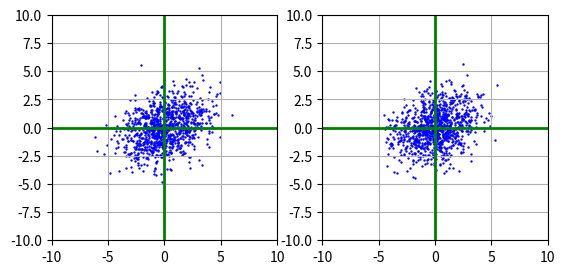

Python code for this plot:

import numpy as np
import matplotlib.pyplot as ply


def std_normal(size=1000):

    mean = [0, 0]
    cov  = np.matrix([[1, 0], [0, 1]])
    XY = np.random.multivariate_normal(mean, cov, size)

    fig = ply.figure()
    ax = fig.add_subplot(211)

    X = XY[:, 0]
    Y = XY[:, 1]

    b = 5
    ax.set_xlim(-b, b)
    ax.set_ylim(-b, b)
    ax.grid("on")
    ax.axhline(y = 0, color="blue", linewidth=2)
    ax.axvline(x = 0, color="blue", linewidth=2)
    ax.set_aspect("equal", adjustable="box")

    ax.scatter(X, Y, color="blue", marker="o", s=.5)

    ply.savefig("test.jpg")


def coord_attributes(ax):
    b = 10
    ax.set_xlim(-b, b)
    ax.set_ylim(-b, b)
    ax.grid("on")
    ax.set_aspect("equal", adjustable="box")
    ax.axhline(y=0, color="green", linewidth=2)
    ax.axvline(x=0, color="green", linewidth=2)


def get_cov(x, y, degree):
    sin = np.sin(np.radians(degree))
    cos = np.cos(np.radians(degree))

    R = np.matrix([[cos, -sin], [sin, cos]])
    S = np.diag([x, y])
    cov = R * S * R.I

    return cov

def normal(size=1000):

    fig = ply.figure()

    Sx, Sy = 4, 2
    degree = 30
    cov = get_cov(Sx, Sy, degree)

    #------------------------------------
    # generate normal distribution
    #------------------------------------
    mean = [0, 0]
    XY = np.random.multivariate_normal(mean=mean,
                                       cov = cov,
                                       size=size)

    X = XY[:, 0]
    Y = XY[:, 1]

    ax = fig.add_subplot(121)
    coord_attributes(ax)
    ax.scatter(X, Y, color="blue", marker="o", s=.5)


    #------------------------------------
    # generate standard normal
    #------------------------------------
    std = np.matrix([[1, 0], [0, 1]])
    XY = np.random.multivariate_normal(mean=mean,
                                       cov = std,
                                       size=size)

    cov = get_cov(np.sqrt(Sx), np.sqrt(Sy), degree)
    XY2 = cov * XY.T

    ax2 = fig.add_subplot(122)
    coord_attributes(ax2)

    X = np.array(XY2[0])
    Y = np.array(XY2[1])
    ax2.scatter(X, Y,
                color = "blue",
                marker="o",
                s = .5)


    ply.savefig("test.jpg")


if __name__=='__main__':

    normal()


